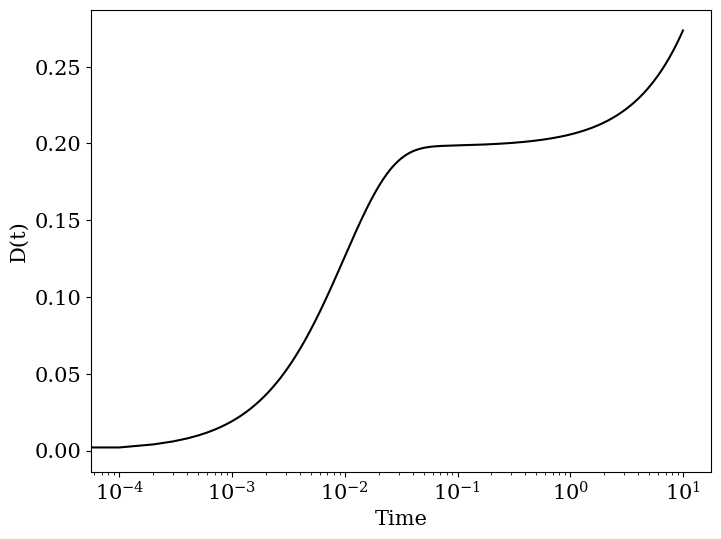

The matplotlib source for this figure:
import matplotlib.pyplot as plt

# NATIVE kc >> ko
# EX1    ki >> kc 
# EX2    ki << kc
ko  = 0.01
kc  = 1
ki = 100

a0 = 0.8
b0 = 0.2
c0 = 0
t0 = 0
n = 100000
dt = 0.0001

a = []; b =[]; c = []; t =[]
a.append(a0); b.append(b0); c.append(c0); t.append(t0)

for i in range(1,n):
    t.append(t[i-1] + dt)    
    a.append(a[i-1] + dt*(-ko*a[i-1] + kc*b[i-1]))
    b.append(b[i-1] + dt*(ko*a[i-1]  - kc*b[i-1] - ki*b[i-1]))
    c.append(c[i-1] + dt*(ki*b[i-1]))

plt.figure(figsize=(8,6))
plt.rc('font', family='serif')
plt.rc('xtick', labelsize='x-small')
plt.rc('ytick', labelsize='x-small')

plt.plot(t,c,color='black')

plt.xscale('log')
plt.xlabel('Time',fontsize=15)
plt.ylabel('D(t)',fontsize=15)
plt.xticks(fontsize=15)
plt.yticks(fontsize=15)	
plt.show()

# %%